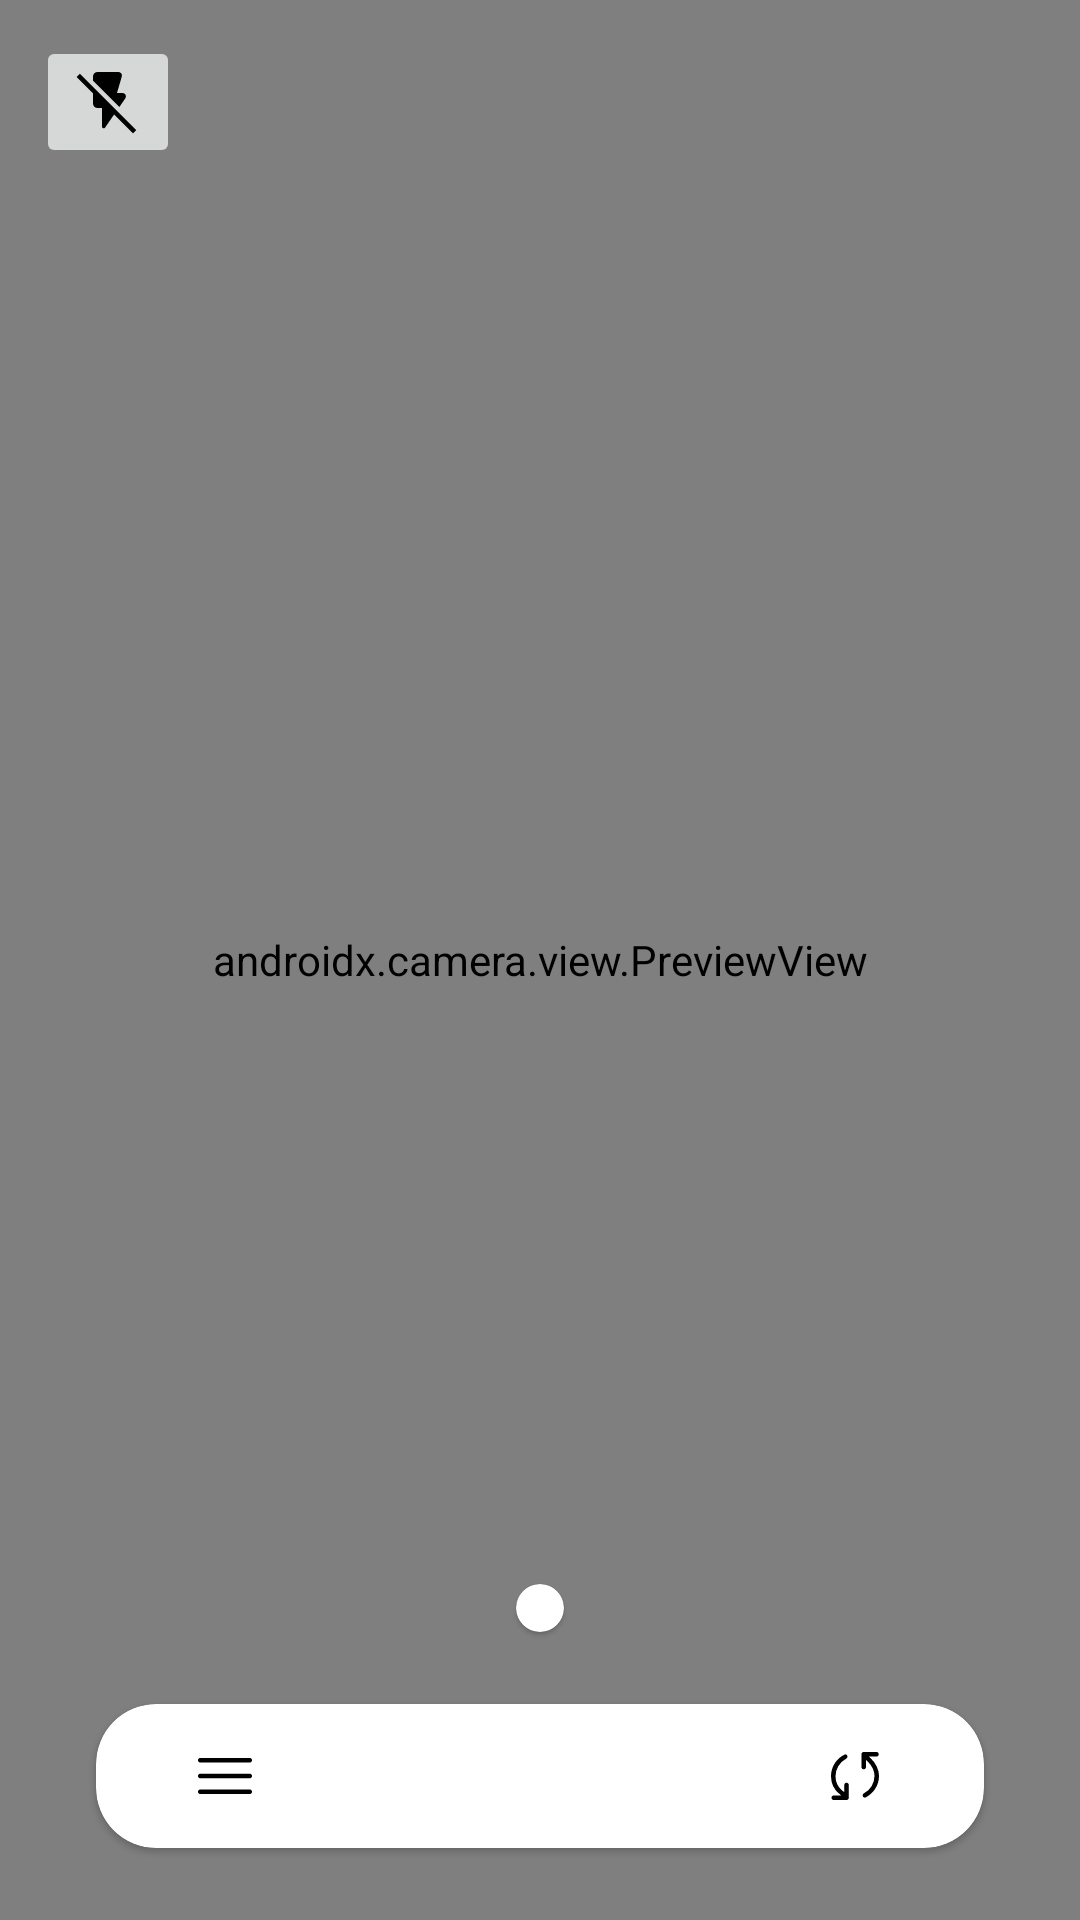

Reconstruct the res/layout file that produces this screen, plus the resources it refers to.
<!-- AndroidManifest.xml: application theme Theme.Cameragallery -->
<!-- res/layout/activity_camera.xml -->
<?xml version="1.0" encoding="utf-8"?>
<androidx.constraintlayout.widget.ConstraintLayout xmlns:android="http://schemas.android.com/apk/res/android"
    xmlns:app="http://schemas.android.com/apk/res-auto"
    android:layout_width="match_parent"
    android:layout_height="match_parent">

    <androidx.camera.view.PreviewView
        android:id="@+id/cameraView"
        android:layout_width="match_parent"
        android:layout_height="match_parent"
        app:scaleType="fitCenter" />

    <ImageButton
        android:id="@+id/toggleFlash"
        android:layout_width="wrap_content"
        android:layout_height="wrap_content"
        android:layout_marginTop="12dp"
        android:layout_marginStart="12dp"
        android:src="@drawable/flash_off"
        app:layout_constraintStart_toStartOf="parent"
        app:layout_constraintTop_toTopOf="parent" />

    
    
    
    

    <com.google.android.material.card.MaterialCardView
        android:layout_width="wrap_content"
        android:layout_height="wrap_content"
        android:layout_marginBottom="24dp"
        android:background="@android:color/transparent"
        android:elevation="0dp"
        app:cardCornerRadius="20dp"
        app:layout_constraintBottom_toTopOf="@id/action_layout"
        app:layout_constraintEnd_toEndOf="parent"
        app:layout_constraintStart_toStartOf="parent">

        <LinearLayout
            android:id="@+id/lensLayout"
            android:layout_width="wrap_content"
            android:layout_height="wrap_content"
            android:background="@color/transparent_white"
            android:orientation="horizontal"
            android:padding="8dp" />

    </com.google.android.material.card.MaterialCardView>

    <com.google.android.material.card.MaterialCardView
        android:id="@+id/action_layout"
        android:layout_width="0dp"
        android:layout_height="wrap_content"
        android:layout_marginStart="32dp"
        android:layout_marginEnd="32dp"
        android:layout_marginBottom="24dp"
        android:background="@android:color/transparent"
        android:elevation="4dp"
        app:cardCornerRadius="20dp"
        app:layout_constraintBottom_toBottomOf="parent"
        app:layout_constraintEnd_toEndOf="parent"
        app:layout_constraintStart_toStartOf="parent">

        <LinearLayout
            android:layout_width="match_parent"
            android:layout_height="wrap_content"
            android:layout_margin="8dp"
            android:background="@color/transparent_white"
            android:orientation="horizontal">

            <ImageButton
                android:id="@+id/toGallery"
                android:layout_width="0dp"
                android:layout_height="32dp"
                android:layout_weight="1"
                android:background="@null"
                android:src="@drawable/menu" />

            <ImageButton
                android:id="@+id/takePicture"
                android:layout_width="0dp"
                android:layout_height="32dp"
                android:layout_weight="2"
                android:background="@null"
                android:scaleType="centerInside"
                android:src="@drawable/icon" />

            <ImageButton
                android:id="@+id/switch_camera"
                android:layout_width="0dp"
                android:layout_height="32dp"
                android:layout_weight="1"
                android:background="@null"
                android:src="@drawable/sync" />

        </LinearLayout>
    </com.google.android.material.card.MaterialCardView>

</androidx.constraintlayout.widget.ConstraintLayout>
<!-- resources referenced by this layout -->
<resources>
  <color name="transparent_white">#27FFFFFF</color>
  <!-- drawable flash_off (drawable) -->
  <vector android:height="24dp" android:viewportHeight="960"
      android:viewportWidth="960" android:width="24dp" xmlns:android="http://schemas.android.com/apk/res/android">
      <path android:fillColor="#FF000000" android:pathData="M632,546 L280,194v-54q0,-25 17.5,-42.5T340,80h278q23,0 38,18.5t8,41.5l-64,220h74q27,0 40,24t-3,47l-79,115ZM813,899 L561,647 441,821q-5,7 -11.5,8.5T416,829q-7,-2 -11.5,-7.5T400,808v-248h-60q-25,0 -42.5,-17.5T280,500v-134L61,147l43,-43 752,752 -43,43Z"/>
  </vector>
  <!-- drawable menu (drawable) -->
  <vector android:height="24dp" android:viewportHeight="960"
      android:viewportWidth="960" android:width="24dp" xmlns:android="http://schemas.android.com/apk/res/android">
      <path android:fillColor="#FF000000" android:pathData="M150,720q-12.75,0 -21.38,-8.68 -8.63,-8.68 -8.63,-21.5 0,-12.82 8.63,-21.33T150,660h660q12.75,0 21.38,8.68 8.63,8.68 8.63,21.5 0,12.82 -8.63,21.33T810,720L150,720ZM150,510q-12.75,0 -21.38,-8.68 -8.63,-8.68 -8.63,-21.5 0,-12.82 8.63,-21.33T150,450h660q12.75,0 21.38,8.68 8.63,8.68 8.63,21.5 0,12.82 -8.63,21.33T810,510L150,510ZM150,300q-12.75,0 -21.38,-8.68 -8.63,-8.68 -8.63,-21.5 0,-12.82 8.63,-21.33T150,240h660q12.75,0 21.38,8.68 8.63,8.68 8.63,21.5 0,12.82 -8.63,21.33T810,300L150,300Z"/>
  </vector>
  <!-- drawable sync (drawable) -->
  <vector android:height="24dp" android:viewportHeight="960"
      android:viewportWidth="960" android:width="24dp" xmlns:android="http://schemas.android.com/apk/res/android">
      <path android:fillColor="#FF000000" android:pathData="M220,483q0,63 23.5,109.5T307,673l30,21v-94q0,-13 8.5,-21.5T367,570q13,0 21.5,8.5T397,600v170q0,13 -8.5,21.5T367,800L197,800q-13,0 -21.5,-8.5T167,770q0,-13 8.5,-21.5T197,740h100l-15,-12q-64,-51 -93,-111t-29,-134q0,-94 49.5,-171.5T342,194q11,-5 21,0t14,16q5,11 0,22.5T361,250q-64,34 -102.5,96.5T220,483ZM740,477q0,-48 -23.5,-97.5T655,292l-29,-26v94q0,13 -8.5,21.5T596,390q-13,0 -21.5,-8.5T566,360v-170q0,-13 8.5,-21.5T596,160h170q13,0 21.5,8.5T796,190q0,13 -8.5,21.5T766,220L665,220l15,14q60,56 90,120t30,123q0,93 -48,169.5T623,765q-11,6 -22.5,1.5T584,750q-5,-11 0,-22.5t16,-17.5q65,-33 102.5,-96T740,477Z"/>
  </vector>
  <style name="Theme.Cameragallery" parent="Theme.MaterialComponents.DayNight.NoActionBar">
          
          <item name="colorPrimary">@color/purple_500</item>
          <item name="colorPrimaryVariant">@color/purple_700</item>
          <item name="colorOnPrimary">@color/white</item>
          
          <item name="colorSecondary">@color/teal_200</item>
          <item name="colorSecondaryVariant">@color/teal_700</item>
          <item name="colorOnSecondary">@color/black</item>
          
          <item name="android:statusBarColor">?attr/colorPrimaryVariant</item>
          
  
          <item name="fontFamily">@font/aller_light</item>
      </style>
  <color name="purple_500">#FF6200EE</color>
  <color name="purple_700">#FF3700B3</color>
  <color name="white">#FFFFFFFF</color>
  <color name="teal_200">#FF03DAC5</color>
  <color name="teal_700">#FF018786</color>
  <color name="black">#FF000000</color>
</resources>
